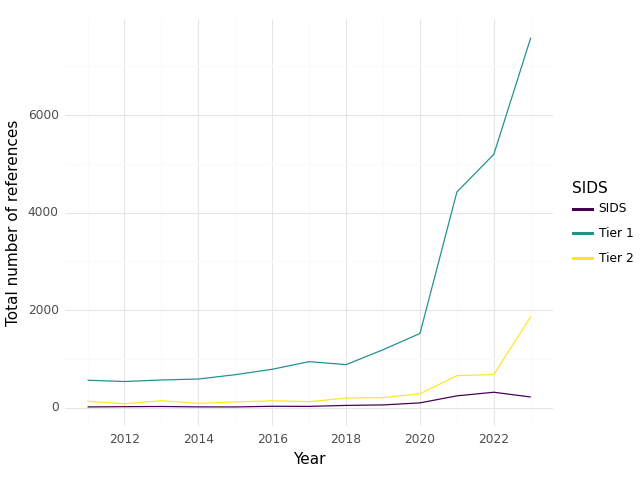

Data behind this chart, as committed beside it:
, SIDS, Year, intersection, climate, health, sum
13, SIDS, 2011, 16.0, 228.0, 526.0, 770.0
14, SIDS, 2012, 21.0, 412.0, 814.0, 1247
15, SIDS, 2013, 25.0, 424.0, 1002, 1451
16, SIDS, 2014, 17.0, 324.0, 829.0, 1170
17, SIDS, 2015, 16.0, 360.0, 598.0, 974.0
18, SIDS, 2016, 29.0, 292.0, 539.0, 860.0
19, SIDS, 2017, 27.0, 294.0, 657.0, 978.0
20, SIDS, 2018, 47.0, 389.0, 786.0, 1222
21, SIDS, 2019, 57.0, 679.0, 1189, 1925
22, SIDS, 2020, 99.0, 768.0, 1317, 2184
23, SIDS, 2021, 243.0, 1651, 4228, 6122
24, SIDS, 2022, 317.0, 2692, 4706, 7715
25, SIDS, 2023, 219.0, 3531, 3469, 7219
26, Tier 1, 2011, 563.0, 9449, 19260, 29272
27, Tier 1, 2012, 537.0, 10587, 23185, 34309
28, Tier 1, 2013, 568.0, 10885, 23954, 35407
29, Tier 1, 2014, 588.0, 11737, 26881, 39206
30, Tier 1, 2015, 677.0, 11524, 28735, 40936
31, Tier 1, 2016, 788.0, 12526, 28901, 42215
32, Tier 1, 2017, 944.0, 13314, 30229, 44487
33, Tier 1, 2018, 883.0, 13795, 33274, 47952
34, Tier 1, 2019, 1188, 17774, 36688, 55650
35, Tier 1, 2020, 1522, 22258, 40721, 64501
36, Tier 1, 2021, 4422, 40945, 97012, 142379
37, Tier 1, 2022, 5195, 61001, 99239, 165435
38, Tier 1, 2023, 7585, 117516, 115946, 241047
39, Tier 2, 2011, 131.0, 1866, 4079, 6076
40, Tier 2, 2012, 81.0, 1882, 4915, 6878
41, Tier 2, 2013, 144.0, 1868, 5434, 7446
42, Tier 2, 2014, 89.0, 1738, 4210, 6037
43, Tier 2, 2015, 118.0, 1872, 5258, 7248
44, Tier 2, 2016, 143.0, 2328, 5721, 8192
45, Tier 2, 2017, 124.0, 2180, 4999, 7303
46, Tier 2, 2018, 198.0, 2355, 5025, 7578
47, Tier 2, 2019, 208.0, 3225, 6284, 9717
48, Tier 2, 2020, 284.0, 3214, 6200, 9698
49, Tier 2, 2021, 657.0, 6291, 14631, 21579
50, Tier 2, 2022, 680.0, 7316, 14492, 22488
51, Tier 2, 2023, 1869, 25244, 31784, 58897
